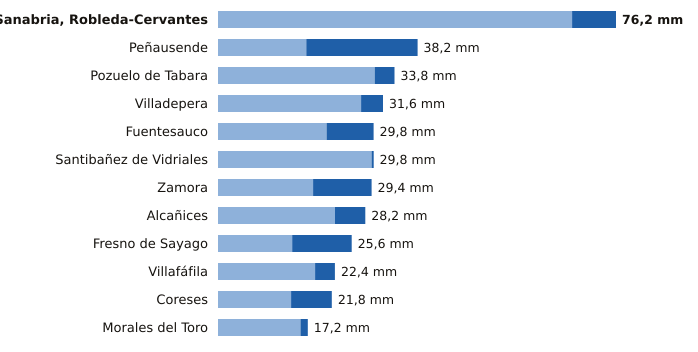

Source data for this figure (header and first rows):
estacion, provincia, indicativo, mm_6_dias_anteriores, mm_hoy, mm_7_dias, horas_de_hoy
Sanabria, Robleda-Cervantes, Zamora, 2766E, 67.8, 8.4, 76.2, 6
Peñausende, Zamora, 2882D, 16.9, 21.3, 38.2, 6
Pozuelo de Tabara, Zamora, 2789H, 30.0, 3.8, 33.8, 4
Villadepera, Zamora, 2804F, 27.4, 4.2, 31.6, 3
Fuentesauco, Zamora, 2555B, 20.8, 9.0, 29.8, 5
Santibañez de Vidriales, Zamora, 2777K, 29.4, 0.4, 29.8, 2
Zamora, Zamora, 2614, 18.2, 11.2, 29.4, 6
Alcañices, Zamora, 2966D, 22.4, 5.8, 28.2, 5
Fresno de Sayago, Zamora, 2885K, 14.2, 11.4, 25.6, 5
Villafáfila, Zamora, 2611D, 18.6, 3.8, 22.4, 5
Coreses, Zamora, 2565, 14.0, 7.8, 21.8, 6
Morales del Toro, Zamora, 2536D, 15.8, 1.4, 17.2, 3
